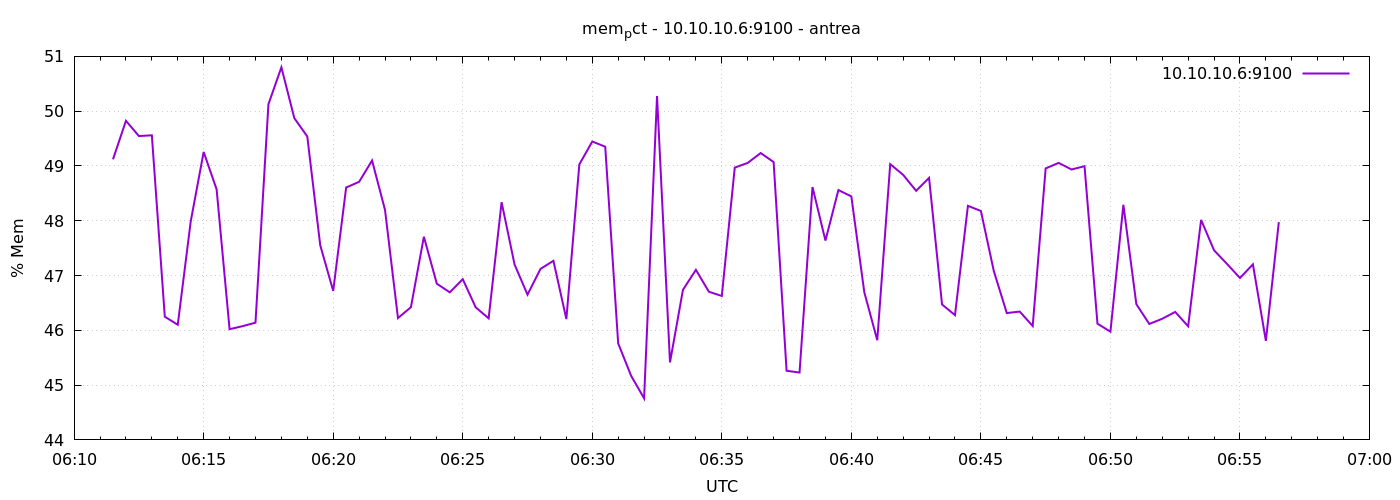

Values plotted in this chart, from the file beside it:
1777270290	49.12094324659974
1777270320	49.82
1777270350	49.55
1777270380	49.56
1777270410	46.25
1777270440	46.1
1777270470	47.99
1777270500	49.25
1777270530	48.57
1777270560	46.02
1777270590	46.08
1777270620	46.14
1777270650	50.13
1777270680	50.8
1777270710	49.87
1777270740	49.54
1777270770	47.55
1777270800	46.72
1777270830	48.61
1777270860	48.71
1777270890	49.1
1777270920	48.2
1777270950	46.22
1777270980	46.42
1777271010	47.71
1777271040	46.85
1777271070	46.69
1777271100	46.93
1777271130	46.42
1777271160	46.22
1777271190	48.34
1777271220	47.2
1777271250	46.65
1777271280	47.12
1777271310	47.27
1777271340	46.21
1777271370	49.03
1777271400	49.45
1777271430	49.35
1777271460	45.76
1777271490	45.17
1777271520	44.76
1777271550	50.28
1777271580	45.41
1777271610	46.74
1777271640	47.1
1777271670	46.7
1777271700	46.63
1777271730	48.97
1777271760	49.06
1777271790	49.24
1777271820	49.07
1777271850	45.26
1777271880	45.23
1777271910	48.62
1777271940	47.64
1777271970	48.56
1777272000	48.44
1777272030	46.7
1777272060	45.82
1777272090	49.03
... 30 more rows
